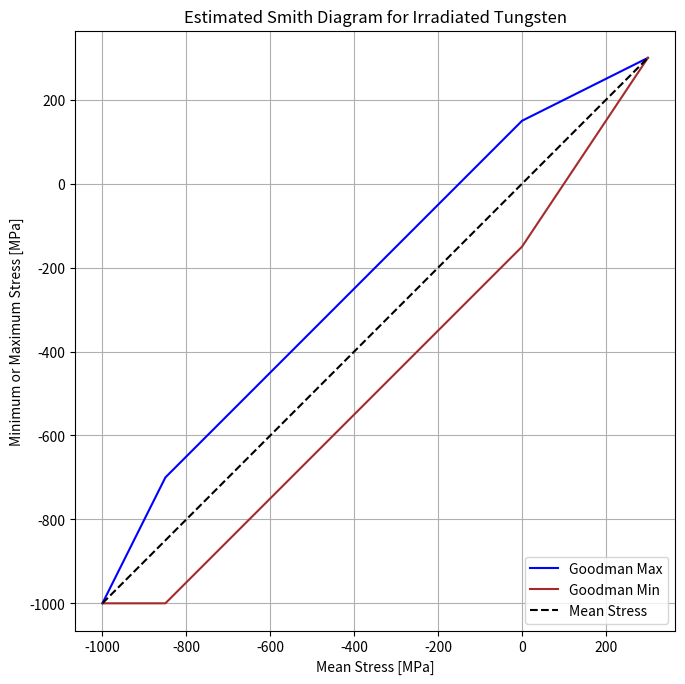
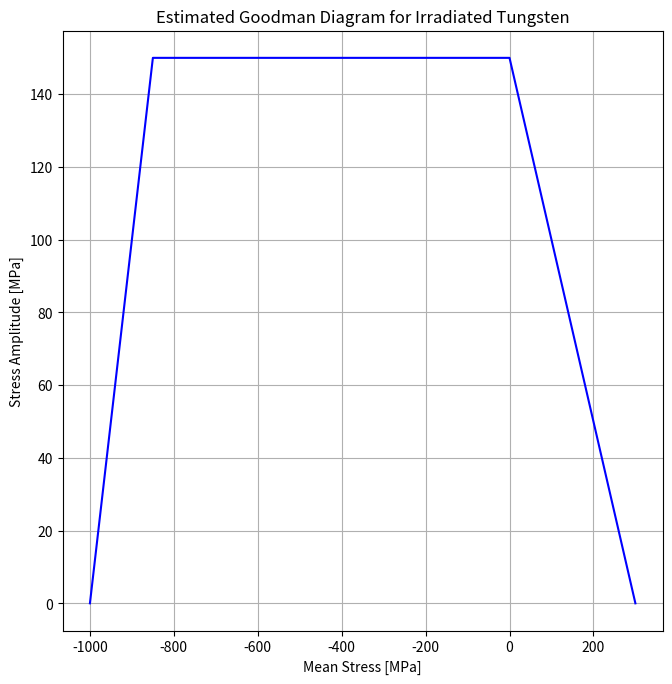

The matplotlib source for these figures, in order:
# -*- coding: utf-8 -*-
"""
Created on Tue Sep 29 09:30:24 2020

@author: tvj
"""

import numpy as np
import matplotlib.pyplot as plt


SultT = 300.E+6
SultC = 1000.E+6
Slife = 150.E+6


"""
CALCULATE GOODMAN RELATIONSHIP
===============================================================================
"""

def GoodmanSamp(SultC,SultT,Slife,Smean):
    if Smean >= -1*SultC and Smean < Slife-SultC:
        Samp = SultC * (1 - abs(Smean)/SultC)
    elif Smean >= Slife-SultC and Smean < 0:
        Samp = Slife
    elif Smean >= 0 and Smean <= SultT:
        Samp = Slife * (1 - Smean/SultT)
    else:
        Samp = 0  
    return Samp


# Initialize data points for Smith diagram
Goodman_Smean = np.array([-1*SultC, -1*SultC+Slife, 0, SultT])
Goodman_Samp = np.zeros(len(Goodman_Smean))


for item in range(len(Goodman_Smean)):
    Goodman_Samp[item] = GoodmanSamp(SultC,
                                     SultT,
                                     Slife,
                                     Goodman_Smean[item])
    

Goodman_Smax = Goodman_Smean + Goodman_Samp
Goodman_Smin = Goodman_Smean - Goodman_Samp



"""
PLOT SMITH DIAGRAM
===============================================================================
"""
fig1 = plt.figure(figsize=(6,6), dpi=200)
ax1 = fig1.add_axes([0,0,1,1])
ax1.plot(Goodman_Smean/1.E6,
        Goodman_Smax/1.E6,
        color='blue',
        label="Goodman Max")
ax1.plot(Goodman_Smean/1.E6,
        Goodman_Smin/1.E6,
        color='brown',
        label="Goodman Min")
ax1.plot([-1*SultC/1.E6, SultT/1.E6],
        [-1*SultC/1.E6, SultT/1.E6],
        color='black',
        ls='--',
        label="Mean Stress")

ax1.set_xlabel('Mean Stress [MPa]')
ax1.set_ylabel('Minimum or Maximum Stress [MPa]')
ax1.set_title('Estimated Smith Diagram for Irradiated Tungsten')

plt.legend(loc='lower right')
plt.grid(which='major', axis='both')

fig1.savefig('Tungsten_Irradiated_Smith.png', bbox_inches = "tight")



"""
PLOT GOODMAN DIAGRAM
===============================================================================
"""
fig2 = plt.figure(figsize=(6,6), dpi=200)
ax2 = fig2.add_axes([0,0,1,1])

ax2.plot(Goodman_Smean/1.E6,
        Goodman_Samp/1.E6,
        color='blue',
        label="Goodman")

ax2.set_xlabel('Mean Stress [MPa]')
ax2.set_ylabel('Stress Amplitude [MPa]')
ax2.set_title('Estimated Goodman Diagram for Irradiated Tungsten')

#plt.legend(loc='upper right')
plt.grid(which='major', axis='both')

fig2.savefig('Tungsten_Irradiated_Goodman.png', bbox_inches = "tight")
